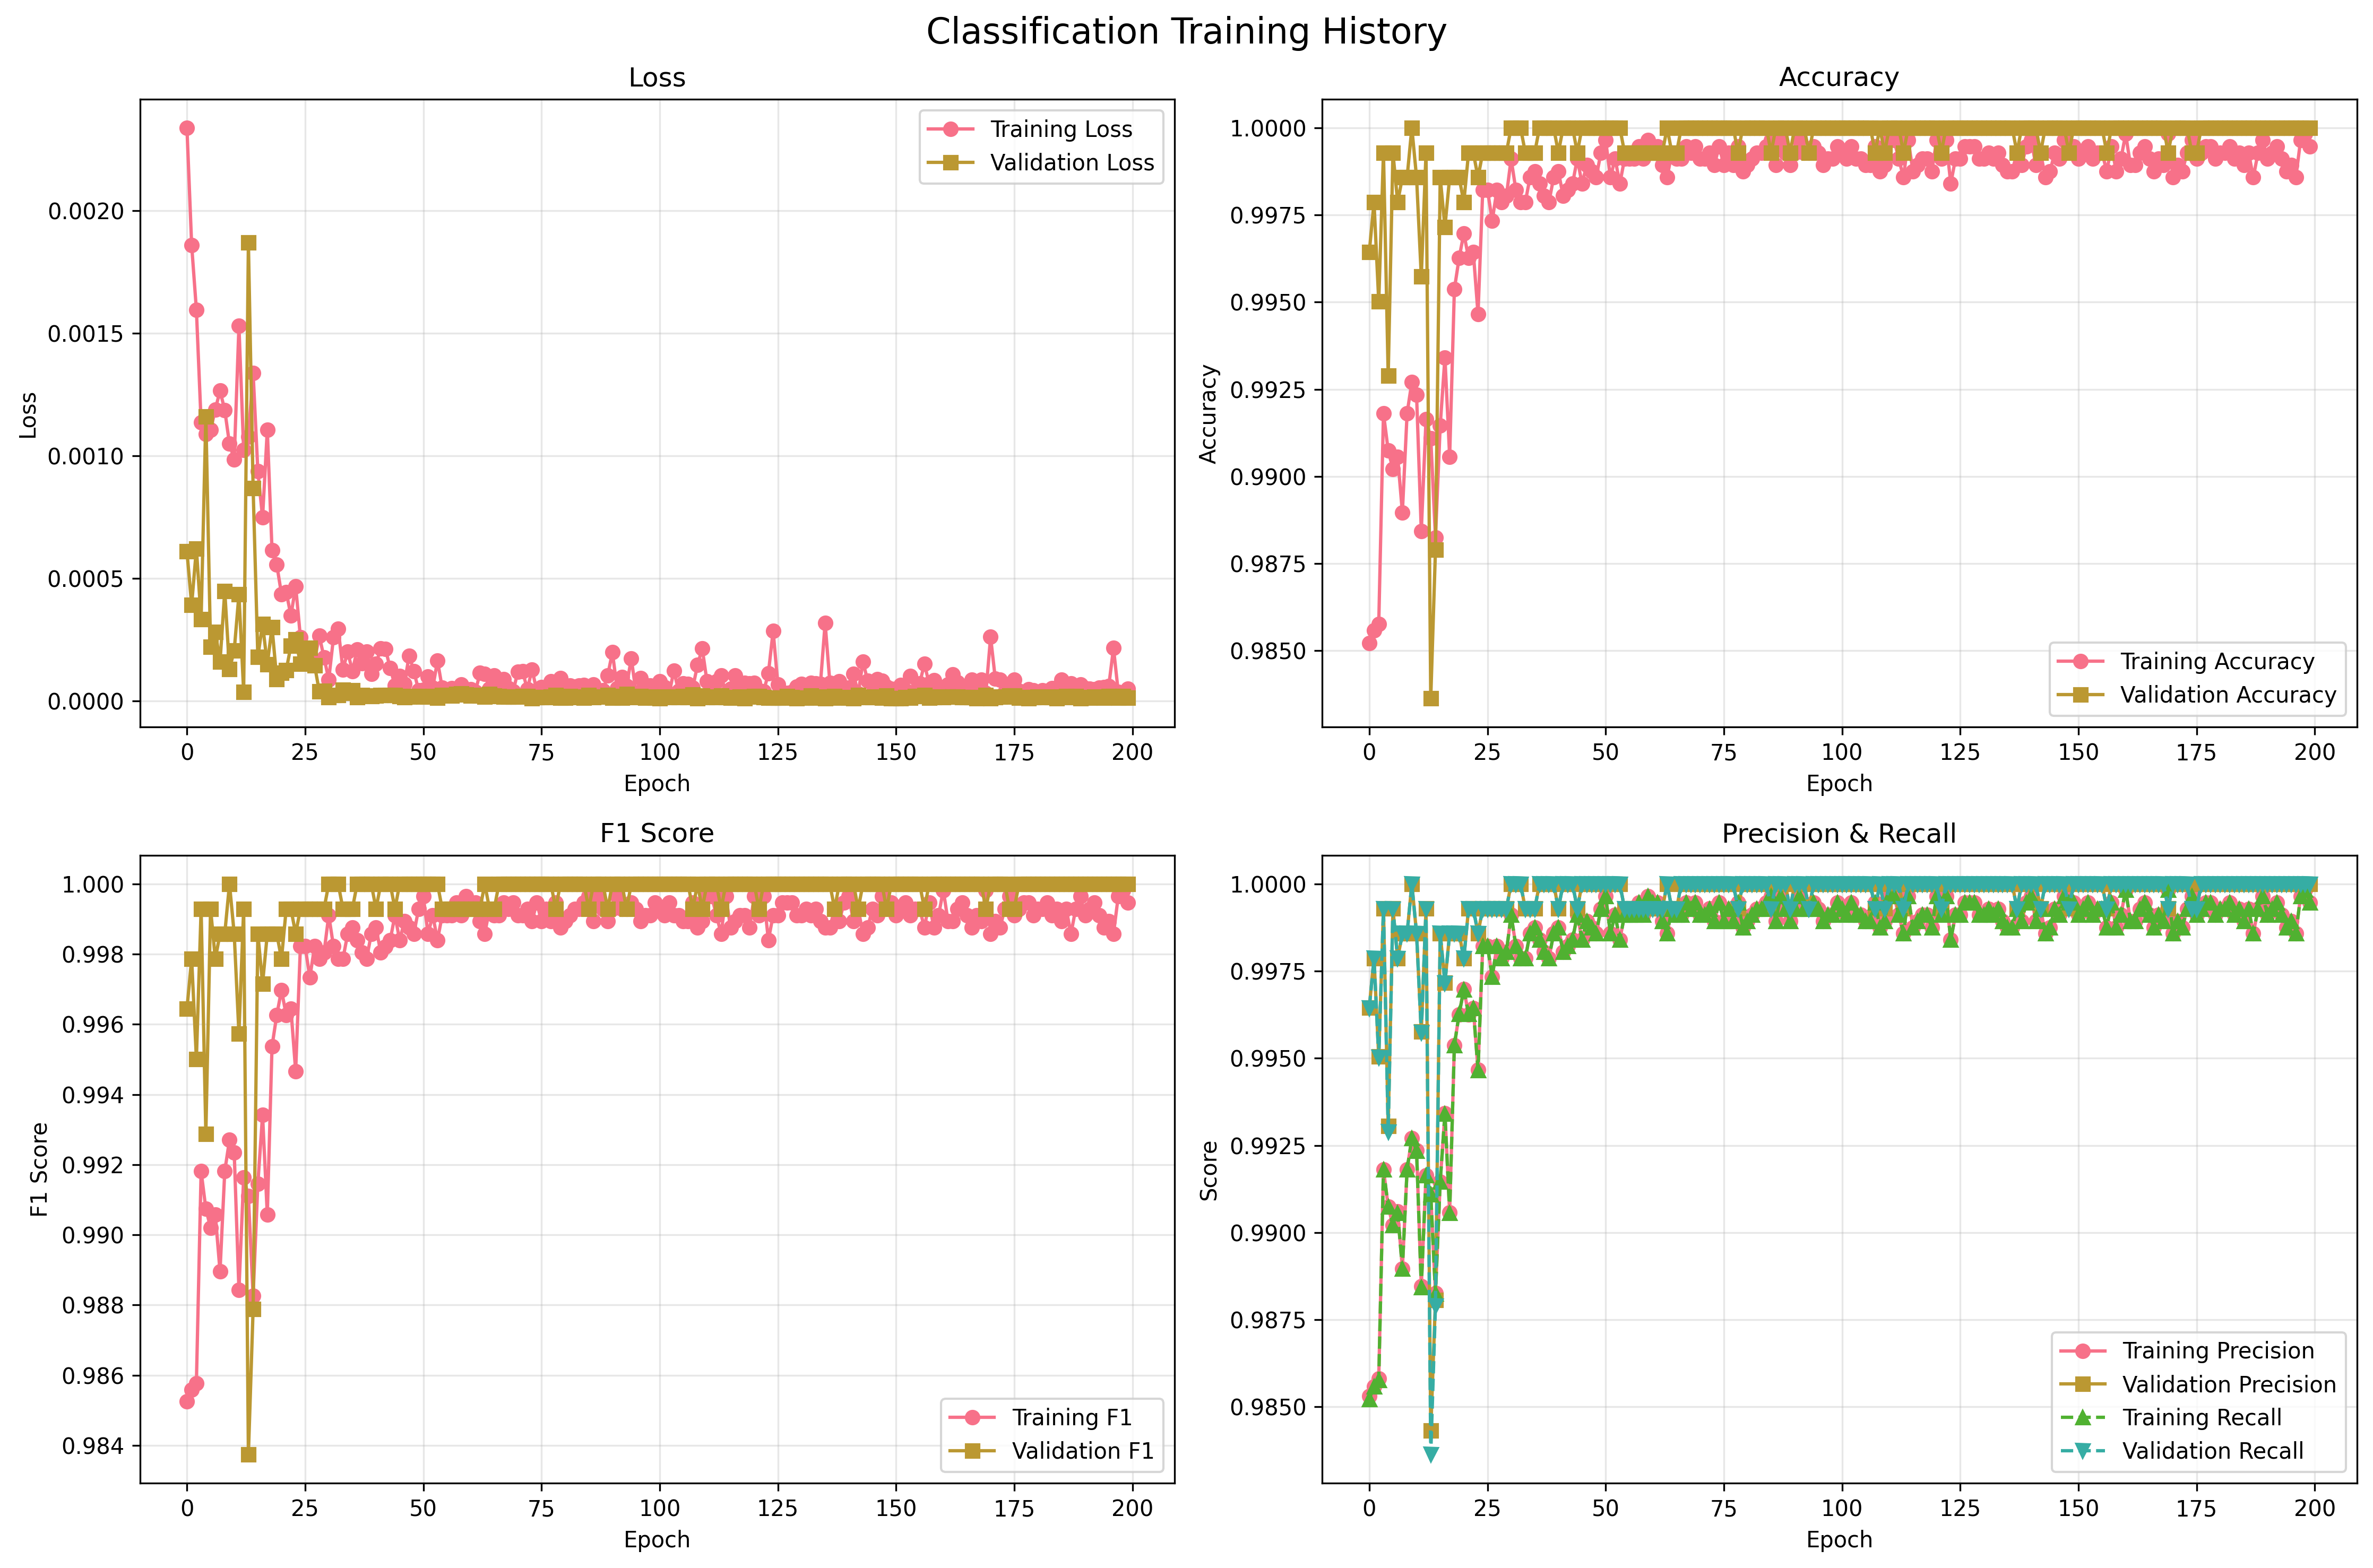

The data file committed next to this chart (first rows):
epoch, train_loss, train_accuracy, train_precision, train_recall, train_f1_score, train_precision_glioma, train_recall_glioma, train_f1_glioma, train_precision_meningioma, train_recall_meningioma, train_f1_meningioma, train_precision_none, train_recall_none, train_f1_none, train_precision_pituitary, train_recall_pituitary, train_f1_pituitary, val_loss, val_accuracy, val_precision, val_recall, val_f1_score, val_precision_glioma
1, 0.002338, 0.9852, 0.9853, 0.9852, 0.9852, 0.9787, 0.9855, 0.9821, 0.9724, 0.9829, 0.9776, 0.9975, 0.9877, 0.9926, 0.9892, 0.9842, 0.9867, 0.0006092, 0.9964, 0.9965, 0.9964, 0.9964, 1.0
2, 0.001859, 0.9856, 0.9856, 0.9856, 0.9856, 0.984, 0.9855, 0.9847, 0.9775, 0.9775, 0.9775, 0.9914, 0.992, 0.9917, 0.9878, 0.9857, 0.9867, 0.0003915, 0.9979, 0.9979, 0.9979, 0.9979, 0.9969
3, 0.001596, 0.9858, 0.9858, 0.9858, 0.9858, 0.9713, 0.9847, 0.978, 0.9844, 0.9775, 0.9809, 0.9938, 0.992, 0.9929, 0.9914, 0.9871, 0.9892, 0.0006207, 0.995, 0.995, 0.995, 0.995, 0.9968
4, 0.001136, 0.9918, 0.9918, 0.9918, 0.9918, 0.987, 0.9885, 0.9878, 0.9883, 0.986, 0.9872, 0.9969, 0.9963, 0.9966, 0.9936, 0.995, 0.9943, 0.0003331, 0.9993, 0.9993, 0.9993, 0.9993, 1.0
5, 0.001088, 0.9907, 0.9907, 0.9907, 0.9907, 0.9885, 0.9878, 0.9881, 0.9883, 0.9853, 0.9868, 0.992, 0.9951, 0.9935, 0.9935, 0.9935, 0.9935, 0.00116, 0.9929, 0.9931, 0.9929, 0.9929, 1.0
6, 0.001105, 0.9902, 0.9902, 0.9902, 0.9902, 0.9871, 0.9916, 0.9893, 0.9844, 0.9791, 0.9817, 0.9932, 0.9957, 0.9945, 0.995, 0.9928, 0.9939, 0.0002191, 0.9993, 0.9993, 0.9993, 0.9993, 1.0
7, 0.001188, 0.9906, 0.9906, 0.9906, 0.9906, 0.9892, 0.9839, 0.9866, 0.9778, 0.9884, 0.983, 0.9975, 0.9938, 0.9957, 0.9957, 0.995, 0.9953, 0.0002811, 0.9979, 0.9979, 0.9979, 0.9979, 0.9969
8, 0.001265, 0.989, 0.989, 0.989, 0.989, 0.9892, 0.9817, 0.9854, 0.9815, 0.9853, 0.9834, 0.9908, 0.9938, 0.9923, 0.9935, 0.9935, 0.9935, 0.0001584, 0.9986, 0.9986, 0.9986, 0.9986, 1.0
9, 0.001186, 0.9918, 0.9918, 0.9918, 0.9918, 0.9901, 0.9924, 0.9912, 0.9884, 0.9884, 0.9884, 0.9963, 0.9969, 0.9966, 0.9914, 0.9885, 0.9899, 0.0004481, 0.9986, 0.9986, 0.9986, 0.9986, 1.0
10, 0.001048, 0.9927, 0.9927, 0.9927, 0.9927, 0.9931, 0.9931, 0.9931, 0.9884, 0.9884, 0.9884, 0.9932, 0.9938, 0.9935, 0.9957, 0.995, 0.9953, 0.0001297, 1.0, 1.0, 1.0, 1.0, 1.0
11, 0.0009843, 0.9923, 0.9923, 0.9923, 0.9923, 0.9908, 0.987, 0.9889, 0.9869, 0.9899, 0.9884, 0.9975, 0.9969, 0.9972, 0.9928, 0.9943, 0.9936, 0.0002042, 0.9986, 0.9986, 0.9986, 0.9986, 0.9969
12, 0.001529, 0.9884, 0.9885, 0.9884, 0.9884, 0.975, 0.9855, 0.9802, 0.9874, 0.9729, 0.9801, 0.9975, 0.9975, 0.9975, 0.9914, 0.995, 0.9932, 0.0004339, 0.9957, 0.9958, 0.9957, 0.9957, 0.9968
13, 0.001023, 0.9916, 0.9916, 0.9916, 0.9916, 0.9878, 0.9908, 0.9893, 0.9868, 0.9837, 0.9852, 0.9963, 0.9945, 0.9954, 0.9943, 0.9964, 0.9953, 3.670080557581917e-05, 0.9993, 0.9993, 0.9993, 0.9993, 1.0
14, 0.001078, 0.9911, 0.9911, 0.9911, 0.9911, 0.9878, 0.9893, 0.9885, 0.9868, 0.9845, 0.9856, 0.9963, 0.9963, 0.9963, 0.9921, 0.9928, 0.9925, 0.00187, 0.9836, 0.9843, 0.9836, 0.9837, 0.9845
15, 0.001338, 0.9883, 0.9883, 0.9883, 0.9883, 0.9862, 0.9862, 0.9862, 0.9784, 0.9829, 0.9807, 0.9969, 0.9945, 0.9957, 0.9892, 0.9878, 0.9885, 0.0008672, 0.9879, 0.9881, 0.9879, 0.9879, 1.0
16, 0.0009371, 0.9915, 0.9915, 0.9915, 0.9915, 0.987, 0.9855, 0.9862, 0.9876, 0.9884, 0.988, 0.9963, 0.9951, 0.9957, 0.9936, 0.9957, 0.9946, 0.000179, 0.9986, 0.9986, 0.9986, 0.9986, 1.0
17, 0.0007474, 0.9934, 0.9934, 0.9934, 0.9934, 0.9893, 0.9916, 0.9905, 0.9907, 0.9915, 0.9911, 0.9957, 0.9957, 0.9957, 0.9971, 0.9943, 0.9957, 0.0003128, 0.9972, 0.9972, 0.9972, 0.9972, 1.0
18, 0.001106, 0.9906, 0.9906, 0.9906, 0.9906, 0.9885, 0.9885, 0.9885, 0.983, 0.986, 0.9845, 0.9975, 0.9963, 0.9969, 0.9914, 0.99, 0.9907, 0.0001488, 0.9986, 0.9986, 0.9986, 0.9986, 1.0
19, 0.0006141, 0.9954, 0.9954, 0.9954, 0.9954, 0.9924, 0.9931, 0.9927, 0.9915, 0.9922, 0.9919, 0.9988, 0.9975, 0.9982, 0.9978, 0.9978, 0.9978, 0.0003002, 0.9986, 0.9986, 0.9986, 0.9986, 0.9969
20, 0.0005554, 0.9963, 0.9963, 0.9963, 0.9963, 0.9947, 0.9954, 0.995, 0.9946, 0.9915, 0.993, 0.9982, 0.9994, 0.9988, 0.9971, 0.9978, 0.9975, 8.807684472972093e-05, 0.9986, 0.9986, 0.9986, 0.9986, 1.0
21, 0.0004352, 0.997, 0.997, 0.997, 0.997, 0.9969, 0.9939, 0.9954, 0.9938, 0.9961, 0.995, 1.0, 1.0, 1.0, 0.9964, 0.9971, 0.9968, 0.000114, 0.9979, 0.9979, 0.9979, 0.9979, 1.0
22, 0.0004437, 0.9963, 0.9963, 0.9963, 0.9963, 0.9946, 0.9939, 0.9943, 0.9946, 0.9922, 0.9934, 0.9982, 0.9988, 0.9985, 0.9971, 0.9993, 0.9982, 0.0001237, 0.9993, 0.9993, 0.9993, 0.9993, 1.0
23, 0.0003475, 0.9964, 0.9964, 0.9964, 0.9964, 0.9946, 0.9939, 0.9943, 0.9946, 0.993, 0.9938, 0.9982, 0.9982, 0.9982, 0.9979, 1.0, 0.9989, 0.0002253, 0.9993, 0.9993, 0.9993, 0.9993, 1.0
24, 0.0004676, 0.9947, 0.9947, 0.9947, 0.9947, 0.9954, 0.9916, 0.9935, 0.9884, 0.9938, 0.9911, 0.9975, 0.9975, 0.9975, 0.9964, 0.995, 0.9957, 0.0002499, 0.9986, 0.9986, 0.9986, 0.9986, 1.0
25, 0.0002596, 0.9982, 0.9982, 0.9982, 0.9982, 0.9992, 0.9985, 0.9989, 0.9954, 0.9969, 0.9961, 1.0, 0.9994, 0.9997, 0.9978, 0.9978, 0.9978, 0.0001509, 0.9993, 0.9993, 0.9993, 0.9993, 1.0
26, 0.0001844, 0.9982, 0.9982, 0.9982, 0.9982, 0.9962, 0.9977, 0.9969, 0.9977, 0.9961, 0.9969, 0.9988, 1.0, 0.9994, 1.0, 0.9986, 0.9993, 0.0001945, 0.9993, 0.9993, 0.9993, 0.9993, 1.0
27, 0.0001694, 0.9973, 0.9973, 0.9973, 0.9973, 0.9969, 0.9954, 0.9962, 0.993, 0.9953, 0.9942, 0.9994, 0.9988, 0.9991, 0.9993, 0.9993, 0.9993, 0.0002153, 0.9993, 0.9993, 0.9993, 0.9993, 1.0
28, 0.0001644, 0.9982, 0.9982, 0.9982, 0.9982, 0.9977, 0.9977, 0.9977, 0.9969, 0.9969, 0.9969, 1.0, 0.9994, 0.9997, 0.9979, 0.9986, 0.9982, 0.0001451, 0.9993, 0.9993, 0.9993, 0.9993, 1.0
29, 0.0002651, 0.9979, 0.9979, 0.9979, 0.9979, 0.9969, 0.9977, 0.9973, 0.9961, 0.9961, 0.9961, 1.0, 1.0, 1.0, 0.9978, 0.9971, 0.9975, 3.7592532041807226e-05, 0.9993, 0.9993, 0.9993, 0.9993, 1.0
30, 0.0001761, 0.998, 0.998, 0.998, 0.998, 0.9947, 0.9985, 0.9966, 0.9992, 0.9953, 0.9973, 0.9994, 0.9988, 0.9991, 0.9986, 0.9993, 0.9989, 4.0362363893675844e-05, 0.9993, 0.9993, 0.9993, 0.9993, 1.0
31, 8.656256093878471e-05, 0.9991, 0.9991, 0.9991, 0.9991, 1.0, 0.9992, 0.9996, 0.9969, 0.9992, 0.9981, 1.0, 1.0, 1.0, 0.9993, 0.9978, 0.9986, 1.3229750247110553e-05, 1.0, 1.0, 1.0, 1.0, 1.0
32, 0.0002579, 0.9982, 0.9982, 0.9982, 0.9982, 0.9954, 0.9977, 0.9966, 0.9992, 0.9961, 0.9977, 1.0, 1.0, 1.0, 0.9979, 0.9986, 0.9982, 2.3263351434760552e-05, 1.0, 1.0, 1.0, 1.0, 1.0
33, 0.0002929, 0.9979, 0.9979, 0.9979, 0.9979, 0.9954, 0.9977, 0.9966, 0.9984, 0.9946, 0.9965, 0.9988, 1.0, 0.9994, 0.9986, 0.9986, 0.9986, 2.349555112860245e-05, 1.0, 1.0, 1.0, 1.0, 1.0
34, 0.0001268, 0.9979, 0.9979, 0.9979, 0.9979, 0.9969, 0.9954, 0.9962, 0.9954, 0.9969, 0.9961, 0.9994, 0.9994, 0.9994, 0.9993, 0.9993, 0.9993, 4.3815433446556025e-05, 0.9993, 0.9993, 0.9993, 0.9993, 1.0
35, 0.0002004, 0.9986, 0.9986, 0.9986, 0.9986, 0.9969, 0.9992, 0.9981, 0.9977, 0.9969, 0.9973, 1.0, 0.9994, 0.9997, 0.9993, 0.9986, 0.9989, 3.0561493374769276e-05, 0.9993, 0.9993, 0.9993, 0.9993, 1.0
36, 0.0001205, 0.9988, 0.9988, 0.9988, 0.9988, 0.9992, 0.9977, 0.9985, 0.9992, 0.9977, 0.9984, 0.9988, 0.9994, 0.9991, 0.9979, 1.0, 0.9989, 4.269890923597778e-05, 0.9993, 0.9993, 0.9993, 0.9993, 1.0
37, 0.0002086, 0.9984, 0.9984, 0.9984, 0.9984, 0.9977, 0.9985, 0.9981, 1.0, 0.9977, 0.9988, 0.9988, 0.9994, 0.9991, 0.9971, 0.9978, 0.9975, 1.5076741003408918e-05, 1.0, 1.0, 1.0, 1.0, 1.0
38, 0.0001524, 0.998, 0.998, 0.998, 0.998, 0.9969, 0.9977, 0.9973, 0.9969, 0.9961, 0.9965, 0.9994, 1.0, 0.9997, 0.9986, 0.9978, 0.9982, 2.2384581650199265e-05, 1.0, 1.0, 1.0, 1.0, 1.0
39, 0.0002012, 0.9979, 0.9979, 0.9979, 0.9979, 0.9962, 0.9977, 0.9969, 0.9984, 0.9938, 0.9961, 0.9988, 0.9994, 0.9991, 0.9979, 1.0, 0.9989, 2.0192412467845817e-05, 1.0, 1.0, 1.0, 1.0, 1.0
40, 0.0001099, 0.9986, 0.9986, 0.9986, 0.9986, 0.9977, 0.9992, 0.9985, 0.9984, 0.9969, 0.9977, 0.9994, 0.9994, 0.9994, 0.9986, 0.9986, 0.9986, 1.7800442210735134e-05, 1.0, 1.0, 1.0, 1.0, 1.0
41, 0.0001516, 0.9988, 0.9988, 0.9988, 0.9988, 0.9992, 0.9985, 0.9989, 0.9977, 0.9984, 0.9981, 1.0, 0.9994, 0.9997, 0.9979, 0.9986, 0.9982, 2.0677054135093034e-05, 0.9993, 0.9993, 0.9993, 0.9993, 1.0
42, 0.0002134, 0.998, 0.998, 0.998, 0.998, 0.9985, 0.9985, 0.9985, 0.9954, 0.9969, 0.9961, 0.9994, 0.9994, 0.9994, 0.9986, 0.9971, 0.9978, 2.3504472772618496e-05, 1.0, 1.0, 1.0, 1.0, 1.0
43, 0.0002106, 0.9982, 0.9982, 0.9982, 0.9982, 0.9977, 0.9977, 0.9977, 0.9977, 0.9961, 0.9969, 0.9988, 0.9994, 0.9991, 0.9986, 0.9993, 0.9989, 2.3347512715643662e-05, 1.0, 1.0, 1.0, 1.0, 1.0
44, 0.0001324, 0.9984, 0.9984, 0.9984, 0.9984, 0.9985, 0.9985, 0.9985, 0.9977, 0.9961, 0.9969, 0.9994, 1.0, 0.9997, 0.9979, 0.9986, 0.9982, 2.3953986659005077e-05, 1.0, 1.0, 1.0, 1.0, 1.0
45, 6.290349767439012e-05, 0.9991, 0.9991, 0.9991, 0.9991, 0.9985, 0.9992, 0.9989, 0.9992, 0.9969, 0.9981, 1.0, 1.0, 1.0, 0.9986, 1.0, 0.9993, 2.3674563330305676e-05, 0.9993, 0.9993, 0.9993, 0.9993, 1.0
46, 0.0001009, 0.9984, 0.9984, 0.9984, 0.9984, 0.9985, 0.9985, 0.9985, 0.9969, 0.9961, 0.9965, 0.9994, 1.0, 0.9997, 0.9986, 0.9986, 0.9986, 1.771959399812995e-05, 1.0, 1.0, 1.0, 1.0, 1.0
47, 6.797234416787467e-05, 0.9989, 0.9989, 0.9989, 0.9989, 0.9985, 1.0, 0.9992, 0.9977, 0.9977, 0.9977, 1.0, 0.9994, 0.9997, 0.9993, 0.9986, 0.9989, 1.3734623557546526e-05, 1.0, 1.0, 1.0, 1.0, 1.0
48, 0.0001839, 0.9988, 0.9988, 0.9988, 0.9988, 0.9992, 0.9969, 0.9981, 0.9977, 0.9977, 0.9977, 1.0, 1.0, 1.0, 0.9979, 1.0, 0.9989, 1.640185511877983e-05, 1.0, 1.0, 1.0, 1.0, 1.0
49, 0.000121, 0.9986, 0.9986, 0.9986, 0.9986, 0.9985, 0.9985, 0.9985, 0.9977, 0.9977, 0.9977, 0.9994, 0.9994, 0.9994, 0.9986, 0.9986, 0.9986, 1.8980803995184025e-05, 1.0, 1.0, 1.0, 1.0, 1.0
50, 4.2595685723624694e-05, 0.9993, 0.9993, 0.9993, 0.9993, 0.9985, 1.0, 0.9992, 0.9992, 0.9977, 0.9984, 1.0, 1.0, 1.0, 0.9993, 0.9993, 0.9993, 1.782237738068917e-05, 1.0, 1.0, 1.0, 1.0, 1.0
51, 4.408088982537042e-05, 0.9996, 0.9996, 0.9996, 0.9996, 0.9992, 1.0, 0.9996, 0.9992, 0.9992, 0.9992, 1.0, 1.0, 1.0, 1.0, 0.9993, 0.9996, 1.6652138829316288e-05, 1.0, 1.0, 1.0, 1.0, 1.0
52, 9.904272830967676e-05, 0.9986, 0.9986, 0.9986, 0.9986, 0.9992, 0.9992, 0.9992, 0.9969, 0.9969, 0.9969, 1.0, 1.0, 1.0, 0.9978, 0.9978, 0.9978, 1.6790795014181393e-05, 1.0, 1.0, 1.0, 1.0, 1.0
53, 5.24876740591694e-05, 0.9991, 0.9991, 0.9991, 0.9991, 0.9985, 1.0, 0.9992, 0.9992, 0.9984, 0.9988, 0.9994, 1.0, 0.9997, 0.9993, 0.9978, 0.9986, 1.9163522172317937e-05, 1.0, 1.0, 1.0, 1.0, 1.0
54, 0.0001631, 0.9984, 0.9984, 0.9984, 0.9984, 0.9962, 0.9985, 0.9973, 0.9992, 0.9961, 0.9977, 1.0, 0.9988, 0.9994, 0.9979, 1.0, 0.9989, 1.2532427335973028e-05, 1.0, 1.0, 1.0, 1.0, 1.0
55, 5.24266289031647e-05, 0.9991, 0.9991, 0.9991, 0.9991, 0.9992, 0.9992, 0.9992, 0.9984, 0.9977, 0.9981, 1.0, 1.0, 1.0, 0.9986, 0.9993, 0.9989, 2.25583623277254e-05, 0.9993, 0.9993, 0.9993, 0.9993, 1.0
56, 4.314574687315371e-05, 0.9991, 0.9991, 0.9991, 0.9991, 1.0, 0.9992, 0.9996, 0.9977, 0.9984, 0.9981, 1.0, 1.0, 1.0, 0.9986, 0.9986, 0.9986, 2.3511351356987574e-05, 0.9993, 0.9993, 0.9993, 0.9993, 1.0
57, 5.0071020065125047e-05, 0.9991, 0.9991, 0.9991, 0.9991, 0.9992, 0.9992, 0.9992, 0.9977, 0.9984, 0.9981, 1.0, 1.0, 1.0, 0.9993, 0.9986, 0.9989, 2.179093329716555e-05, 0.9993, 0.9993, 0.9993, 0.9993, 1.0
58, 4.4093954047095726e-05, 0.9995, 0.9995, 0.9995, 0.9995, 1.0, 0.9992, 0.9996, 0.9985, 1.0, 0.9992, 1.0, 0.9994, 0.9997, 0.9993, 0.9993, 0.9993, 2.7890854576872502e-05, 0.9993, 0.9993, 0.9993, 0.9993, 1.0
59, 6.54049727473204e-05, 0.9991, 0.9991, 0.9991, 0.9991, 0.9985, 0.9992, 0.9989, 0.9992, 0.9977, 0.9984, 1.0, 1.0, 1.0, 0.9986, 0.9993, 0.9989, 2.9723009718871778e-05, 0.9993, 0.9993, 0.9993, 0.9993, 1.0
60, 3.8339134386037156e-05, 0.9996, 0.9996, 0.9996, 0.9996, 0.9992, 0.9992, 0.9992, 0.9992, 0.9992, 0.9992, 1.0, 1.0, 1.0, 1.0, 1.0, 1.0, 2.569258417276964e-05, 0.9993, 0.9993, 0.9993, 0.9993, 1.0
... 140 more rows
